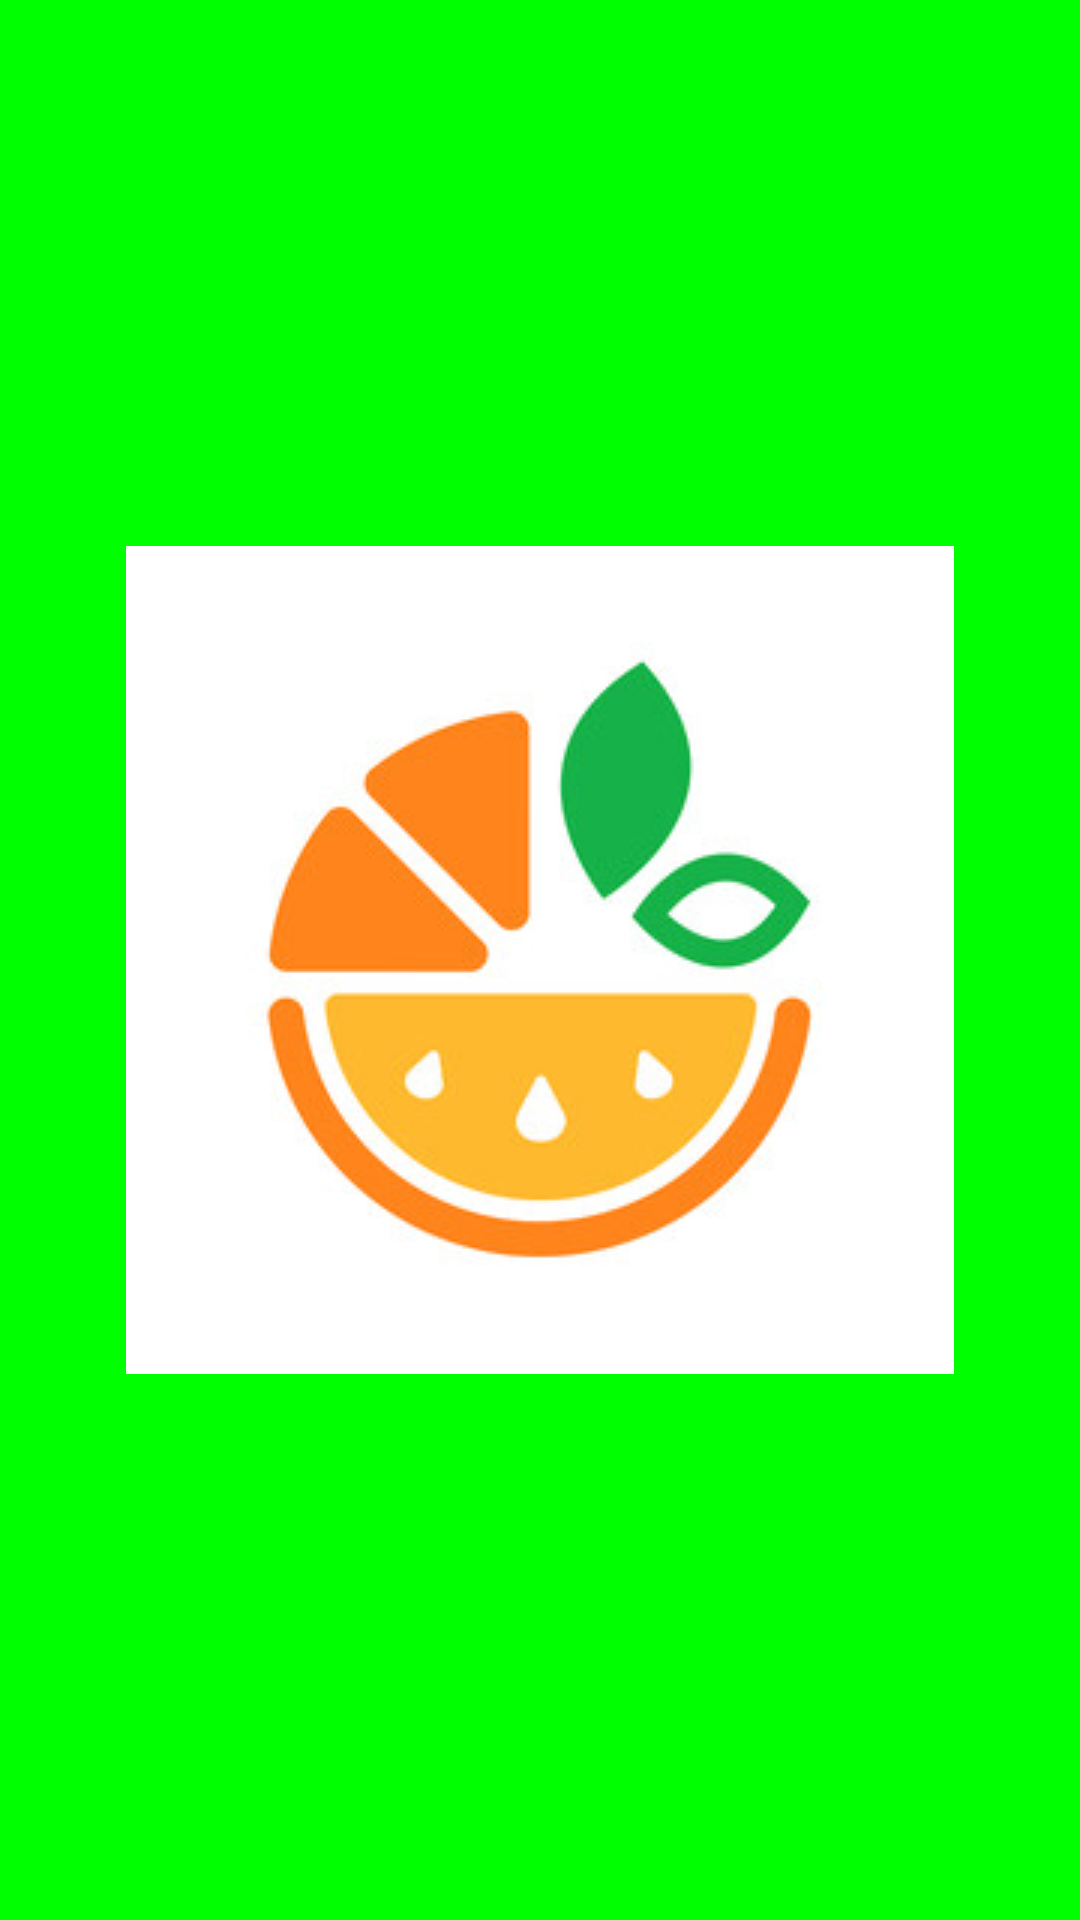

This screen was rendered from an Android layout file. Write that file and the resources it references.
<!-- AndroidManifest.xml: application theme Theme.FruitStore -->
<!-- res/layout/activity_splash.xml -->
<?xml version="1.0" encoding="utf-8"?>

<RelativeLayout xmlns:android="http://schemas.android.com/apk/res/android"
    android:layout_width="match_parent"
    android:layout_height="match_parent"
    android:background="#FF00FF00">

    <ImageView
        android:id="@+id/logo"
        android:src="@drawable/app"
        android:layout_centerInParent="true"
        android:layout_width="wrap_content"
        android:layout_height="wrap_content"/>
</RelativeLayout>
<!-- resources referenced by this layout -->
<resources>
  <!-- drawable app: jpg bitmap (drawable, 15195 bytes) -->
  <style name="Theme.FruitStore" parent="Theme.MaterialComponents.DayNight.DarkActionBar">
          
          <item name="colorPrimary">@color/purple_500</item>
          <item name="colorPrimaryVariant">@color/purple_700</item>
          <item name="colorOnPrimary">@color/white</item>
          
          <item name="colorSecondary">@color/teal_200</item>
          <item name="colorSecondaryVariant">@color/teal_700</item>
          <item name="colorOnSecondary">@color/black</item>
          
          <item name="android:statusBarColor">?attr/colorPrimaryVariant</item>
          
      </style>
  <!-- not gathered from this repository: default colours our renderer supplied (Android Studio template values) -->
  <color name="purple_500">#FF6200EE</color>
  <color name="purple_700">#FF3700B3</color>
  <color name="teal_200">#FF03DAC5</color>
  <color name="teal_700">#FF018786</color>
  <color name="black">#FF000000</color>
  <color name="white">#FFFFFFFF</color>
</resources>
